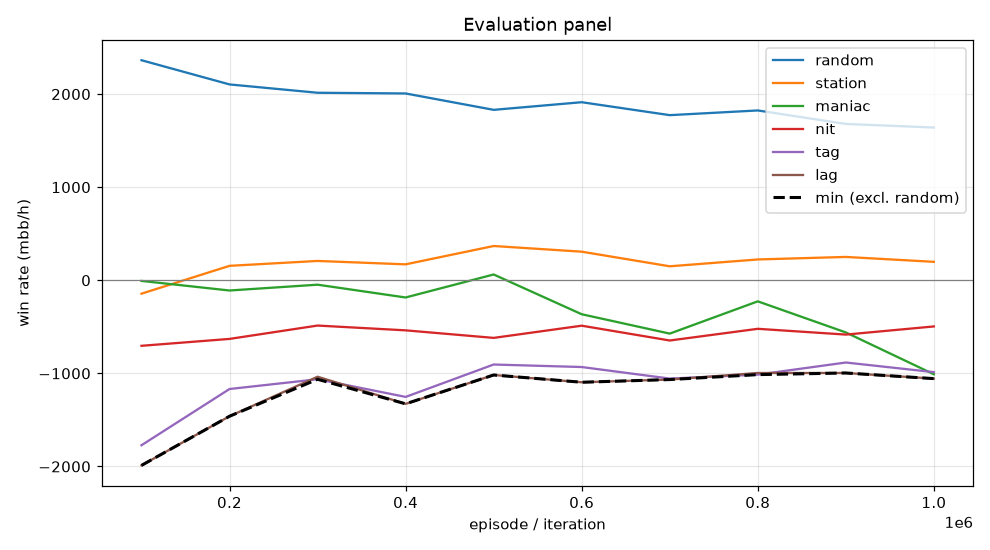

The file beside this chart, header and first rows:
episode, min, mean, random_mean, random_se, station_mean, station_se, maniac_mean, maniac_se, nit_mean, nit_se, tag_mean, tag_se, lag_mean, lag_se, act_call, act_raise, act_fold, act_check
99999, -1988, -923.1, 2364, 119.9, -144.0, 57.79, -7.0, 144.3, -704.0, 122.5, -1772, 156.7, -1988, 169.6, 0.1727, 0.6121, 0.01042, 0.2048
199999, -1460, -642.7, 2104, 107.3, 155.0, 42.97, -110.0, 257.1, -630.0, 118.2, -1168, 132.7, -1460, 151.6, 0.2038, 0.5809, 0.02461, 0.1908
299999, -1064, -485.2, 2014, 96.85, 207.5, 47.36, -47.5, 258.5, -486.5, 106.8, -1064, 118.4, -1036, 138.8, 0.2229, 0.5457, 0.034, 0.1974
399999, -1328, -626.5, 2006, 110.5, 171.0, 65.56, -185.0, 285, -538.0, 104.8, -1253, 130, -1328, 142.8, 0.2177, 0.5376, 0.04689, 0.1978
499999, -1018, -422.3, 1830, 94.66, 368.0, 68.22, 62.0, 270.4, -619.0, 87.79, -905.0, 115.4, -1018, 130.4, 0.2454, 0.4826, 0.06716, 0.2049
599999, -1096, -514.7, 1912, 106.9, 307.0, 71.99, -365.0, 285.7, -488.0, 107.1, -932.0, 122.5, -1096, 139, 0.2123, 0.5432, 0.05783, 0.1866
699999, -1066, -638.5, 1774, 108.2, 150.0, 68.41, -573.0, 294.7, -647.0, 111.2, -1056, 133.3, -1066, 146.1, 0.1938, 0.5133, 0.06384, 0.229
799999, -1014, -506.8, 1824, 100.1, 223.5, 66.59, -226.5, 294.1, -521.5, 102.6, -1014, 123.3, -996.0, 143, 0.18, 0.5067, 0.06703, 0.2463
899999, -996.0, -554.6, 1679, 97.91, 250.5, 58.46, -560.5, 300.6, -583.5, 94.54, -883.5, 116, -996.0, 134.3, 0.1828, 0.4628, 0.06767, 0.2867
999999, -1056, -670.3, 1640, 96.07, 198.0, 55.92, -1010, 313.8, -496.0, 90.61, -987.0, 107.9, -1056, 138.7, 0.1764, 0.4337, 0.08074, 0.3091
